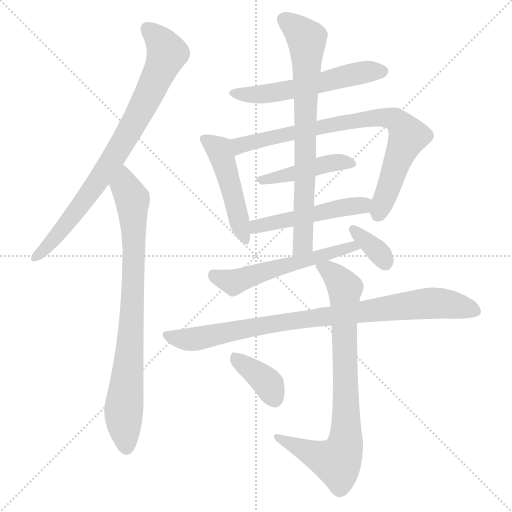
t = 0.00 s
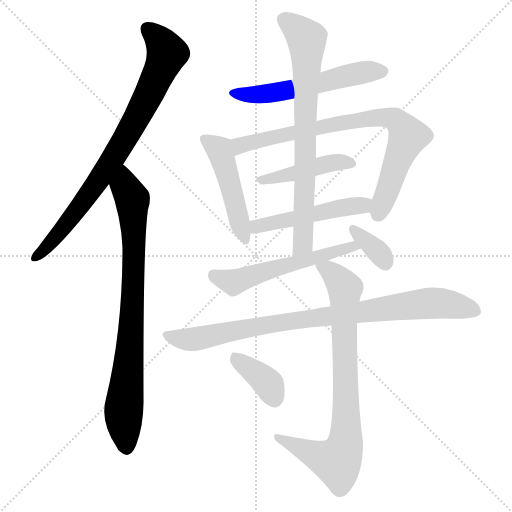
t = 1.97 s
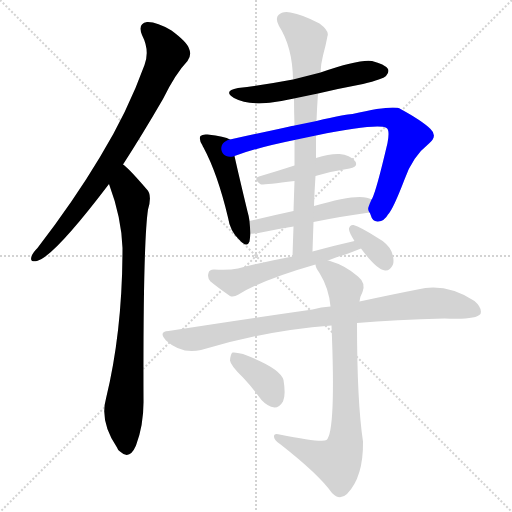
t = 3.94 s
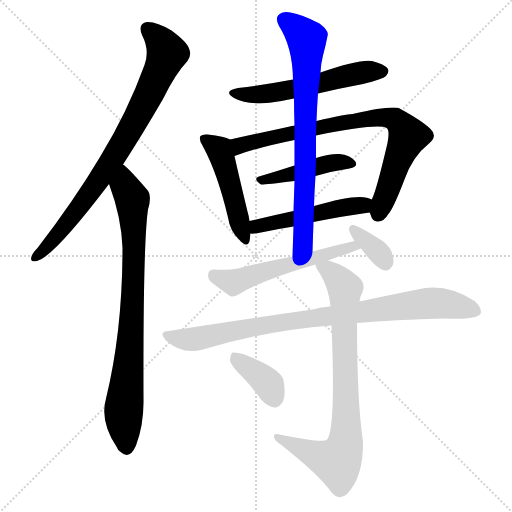
t = 5.91 s
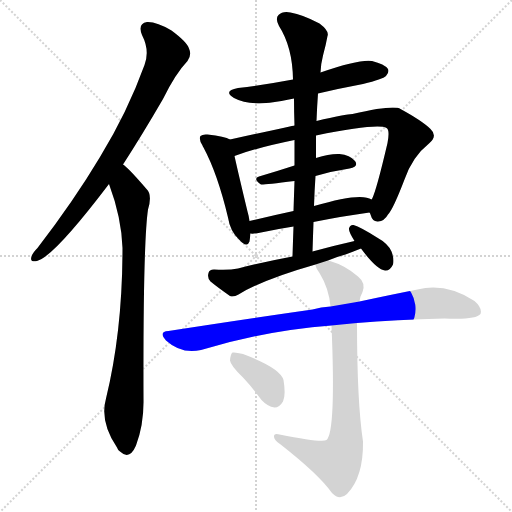
t = 7.88 s
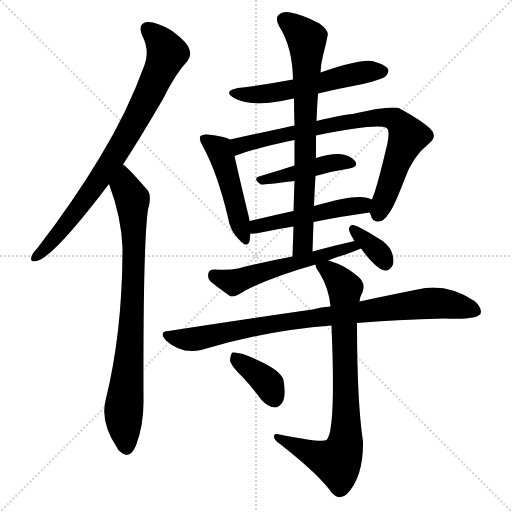
t = 9.85 s

The animated SVG that drew these frames (rendered in a browser with its animation timeline set to each time). Animation: 13 CSS @keyframes rules; one cycle of 9.85 s.

<svg version="1.1" viewBox="0 0 1024 1024" xmlns="http://www.w3.org/2000/svg">
  <g stroke="lightgray" stroke-dasharray="1,1" stroke-width="1" transform="scale(4, 4)">
    <line x1="0" y1="0" x2="256" y2="256"></line>
    <line x1="256" y1="0" x2="0" y2="256"></line>
    <line x1="128" y1="0" x2="128" y2="256"></line>
    <line x1="0" y1="128" x2="256" y2="128"></line>
  </g>
<g transform="scale(1, -1) translate(0, -900)">
   <style type="text/css">
    @keyframes keyframes0 {
      from {
       stroke: blue;
       stroke-dashoffset: 803;
       stroke-width: 128;
       }
       72% {
       animation-timing-function: step-end;
       stroke: blue;
       stroke-dashoffset: 0;
       stroke-width: 128;
       }
       to {
       stroke: black;
       stroke-width: 1024;
       }
       }
       #make-me-a-hanzi-animation-0 {
         animation: keyframes0 0.903483s both;
         animation-delay: 0.000000s;
         animation-timing-function: linear;
       }
    @keyframes keyframes1 {
      from {
       stroke: blue;
       stroke-dashoffset: 820;
       stroke-width: 128;
       }
       73% {
       animation-timing-function: step-end;
       stroke: blue;
       stroke-dashoffset: 0;
       stroke-width: 128;
       }
       to {
       stroke: black;
       stroke-width: 1024;
       }
       }
       #make-me-a-hanzi-animation-1 {
         animation: keyframes1 0.917318s both;
         animation-delay: 0.903483s;
         animation-timing-function: linear;
       }
    @keyframes keyframes2 {
      from {
       stroke: blue;
       stroke-dashoffset: 556;
       stroke-width: 128;
       }
       64% {
       animation-timing-function: step-end;
       stroke: blue;
       stroke-dashoffset: 0;
       stroke-width: 128;
       }
       to {
       stroke: black;
       stroke-width: 1024;
       }
       }
       #make-me-a-hanzi-animation-2 {
         animation: keyframes2 0.702474s both;
         animation-delay: 1.820801s;
         animation-timing-function: linear;
       }
    @keyframes keyframes3 {
      from {
       stroke: blue;
       stroke-dashoffset: 479;
       stroke-width: 128;
       }
       61% {
       animation-timing-function: step-end;
       stroke: blue;
       stroke-dashoffset: 0;
       stroke-width: 128;
       }
       to {
       stroke: black;
       stroke-width: 1024;
       }
       }
       #make-me-a-hanzi-animation-3 {
         animation: keyframes3 0.639811s both;
         animation-delay: 2.523275s;
         animation-timing-function: linear;
       }
    @keyframes keyframes4 {
      from {
       stroke: blue;
       stroke-dashoffset: 796;
       stroke-width: 128;
       }
       72% {
       animation-timing-function: step-end;
       stroke: blue;
       stroke-dashoffset: 0;
       stroke-width: 128;
       }
       to {
       stroke: black;
       stroke-width: 1024;
       }
       }
       #make-me-a-hanzi-animation-4 {
         animation: keyframes4 0.897786s both;
         animation-delay: 3.163086s;
         animation-timing-function: linear;
       }
    @keyframes keyframes5 {
      from {
       stroke: blue;
       stroke-dashoffset: 442;
       stroke-width: 128;
       }
       59% {
       animation-timing-function: step-end;
       stroke: blue;
       stroke-dashoffset: 0;
       stroke-width: 128;
       }
       to {
       stroke: black;
       stroke-width: 1024;
       }
       }
       #make-me-a-hanzi-animation-5 {
         animation: keyframes5 0.609701s both;
         animation-delay: 4.060872s;
         animation-timing-function: linear;
       }
    @keyframes keyframes6 {
      from {
       stroke: blue;
       stroke-dashoffset: 494;
       stroke-width: 128;
       }
       62% {
       animation-timing-function: step-end;
       stroke: blue;
       stroke-dashoffset: 0;
       stroke-width: 128;
       }
       to {
       stroke: black;
       stroke-width: 1024;
       }
       }
       #make-me-a-hanzi-animation-6 {
         animation: keyframes6 0.652018s both;
         animation-delay: 4.670573s;
         animation-timing-function: linear;
       }
    @keyframes keyframes7 {
      from {
       stroke: blue;
       stroke-dashoffset: 747;
       stroke-width: 128;
       }
       71% {
       animation-timing-function: step-end;
       stroke: blue;
       stroke-dashoffset: 0;
       stroke-width: 128;
       }
       to {
       stroke: black;
       stroke-width: 1024;
       }
       }
       #make-me-a-hanzi-animation-7 {
         animation: keyframes7 0.857910s both;
         animation-delay: 5.322591s;
         animation-timing-function: linear;
       }
    @keyframes keyframes8 {
      from {
       stroke: blue;
       stroke-dashoffset: 556;
       stroke-width: 128;
       }
       64% {
       animation-timing-function: step-end;
       stroke: blue;
       stroke-dashoffset: 0;
       stroke-width: 128;
       }
       to {
       stroke: black;
       stroke-width: 1024;
       }
       }
       #make-me-a-hanzi-animation-8 {
         animation: keyframes8 0.702474s both;
         animation-delay: 6.180501s;
         animation-timing-function: linear;
       }
    @keyframes keyframes9 {
      from {
       stroke: blue;
       stroke-dashoffset: 349;
       stroke-width: 128;
       }
       53% {
       animation-timing-function: step-end;
       stroke: blue;
       stroke-dashoffset: 0;
       stroke-width: 128;
       }
       to {
       stroke: black;
       stroke-width: 1024;
       }
       }
       #make-me-a-hanzi-animation-9 {
         animation: keyframes9 0.534017s both;
         animation-delay: 6.882975s;
         animation-timing-function: linear;
       }
    @keyframes keyframes10 {
      from {
       stroke: blue;
       stroke-dashoffset: 882;
       stroke-width: 128;
       }
       74% {
       animation-timing-function: step-end;
       stroke: blue;
       stroke-dashoffset: 0;
       stroke-width: 128;
       }
       to {
       stroke: black;
       stroke-width: 1024;
       }
       }
       #make-me-a-hanzi-animation-10 {
         animation: keyframes10 0.967773s both;
         animation-delay: 7.416992s;
         animation-timing-function: linear;
       }
    @keyframes keyframes11 {
      from {
       stroke: blue;
       stroke-dashoffset: 806;
       stroke-width: 128;
       }
       72% {
       animation-timing-function: step-end;
       stroke: blue;
       stroke-dashoffset: 0;
       stroke-width: 128;
       }
       to {
       stroke: black;
       stroke-width: 1024;
       }
       }
       #make-me-a-hanzi-animation-11 {
         animation: keyframes11 0.905924s both;
         animation-delay: 8.384766s;
         animation-timing-function: linear;
       }
    @keyframes keyframes12 {
      from {
       stroke: blue;
       stroke-dashoffset: 375;
       stroke-width: 128;
       }
       55% {
       animation-timing-function: step-end;
       stroke: blue;
       stroke-dashoffset: 0;
       stroke-width: 128;
       }
       to {
       stroke: black;
       stroke-width: 1024;
       }
       }
       #make-me-a-hanzi-animation-12 {
         animation: keyframes12 0.555176s both;
         animation-delay: 9.290690s;
         animation-timing-function: linear;
       }
</style>
<path d="M 246.0 571.0 Q 283.0 628.0 326.0 702.0 Q 351.0 753.0 375.0 778.0 Q 384.0 790.0 378.0 803.0 Q 374.0 816.0 343.0 839.0 Q 313.0 857.0 294.0 856.0 Q 275.0 853.0 284.0 830.0 Q 300.0 799.0 289.0 770.0 Q 255.0 676.0 200.0 586.0 Q 148.0 499.0 75.0 404.0 Q 65.0 394.0 63.0 387.0 Q 59.0 375.0 74.0 378.0 Q 108.0 387.0 218.0 532.0 L 246.0 571.0 Z" fill="lightgray"></path> 
<path d="M 218.0 532.0 Q 243.0 465.0 245.0 404.0 Q 245.0 238.0 212.0 103.0 Q 199.0 57.0 234.0 5.0 Q 235.0 1.0 240.0 -3.0 Q 259.0 -21.0 272.0 9.0 Q 288.0 52.0 287.0 102.0 Q 286.0 412.0 296.0 481.0 Q 305.0 511.0 293.0 522.0 Q 256.0 565.0 246.0 571.0 C 224.0 591.0 208.0 560.0 218.0 532.0 Z" fill="lightgray"></path> 
<path d="M 636.0 713.0 Q 678.0 723.0 726.0 732.0 Q 766.0 742.0 772.0 748.0 Q 779.0 755.0 776.0 762.0 Q 769.0 772.0 744.0 778.0 Q 719.0 782.0 641.0 755.0 L 586.0 741.0 Q 534.0 731.0 476.0 724.0 Q 445.0 718.0 468.0 704.0 Q 501.0 686.0 563.0 698.0 Q 575.0 701.0 588.0 703.0 L 636.0 713.0 Z" fill="lightgray"></path> 
<path d="M 460.0 621.0 Q 450.0 627.0 415.0 631.0 Q 405.0 632.0 401.0 628.0 Q 397.0 622.0 405.0 609.0 Q 405.0 608.0 407.0 605.0 Q 435.0 553.0 456.0 465.0 Q 460.0 438.0 478.0 421.0 Q 494.0 403.0 499.0 417.0 Q 500.0 424.0 501.0 433.0 L 499.0 458.0 Q 498.0 467.0 495.0 477.0 Q 476.0 556.0 469.0 588.0 C 463.0 617.0 462.0 620.0 460.0 621.0 Z" fill="lightgray"></path> 
<path d="M 739.0 475.0 Q 740.0 474.0 741.0 471.0 Q 745.0 456.0 756.0 457.0 Q 769.0 458.0 776.0 471.0 Q 786.0 481.0 809.0 541.0 Q 825.0 587.0 858.0 613.0 Q 876.0 628.0 861.0 642.0 Q 845.0 658.0 801.0 682.0 Q 788.0 691.0 705.0 672.0 Q 692.0 672.0 633.0 658.0 L 589.0 649.0 Q 588.0 649.0 460.0 621.0 C 431.0 615.0 441.0 578.0 469.0 588.0 Q 511.0 604.0 589.0 620.0 L 632.0 629.0 Q 756.0 654.0 773.0 644.0 Q 780.0 640.0 775.0 614.0 Q 753.0 520.0 744.0 502.0 Q 743.0 502.0 743.0 501.0 C 735.0 482.0 735.0 482.0 739.0 475.0 Z" fill="lightgray"></path> 
<path d="M 631.0 548.0 Q 665.0 558.0 699.0 563.0 Q 718.0 567.0 710.0 578.0 Q 700.0 590.0 679.0 592.0 Q 660.0 593.0 632.0 584.0 L 589.0 569.0 Q 552.0 557.0 518.0 547.0 Q 505.0 543.0 522.0 531.0 Q 525.0 530.0 589.0 538.0 L 631.0 548.0 Z" fill="lightgray"></path> 
<path d="M 627.0 456.0 Q 687.0 468.0 739.0 475.0 C 769.0 479.0 770.0 488.0 743.0 501.0 Q 722.0 516.0 628.0 488.0 L 587.0 478.0 Q 541.0 468.0 499.0 458.0 C 470.0 451.0 471.0 433.0 501.0 433.0 Q 508.0 432.0 522.0 435.0 Q 555.0 442.0 587.0 447.0 L 627.0 456.0 Z" fill="lightgray"></path> 
<path d="M 625.0 397.0 Q 626.0 428.0 627.0 456.0 L 628.0 488.0 Q 629.0 519.0 631.0 548.0 L 632.0 584.0 Q 632.0 606.0 632.0 629.0 L 633.0 658.0 Q 634.0 686.0 636.0 713.0 L 641.0 755.0 Q 642.0 774.0 646.0 789.0 Q 652.0 811.0 655.0 828.0 Q 659.0 838.0 639.0 853.0 Q 605.0 871.0 581.0 875.0 Q 565.0 878.0 557.0 870.0 Q 550.0 863.0 558.0 848.0 Q 585.0 806.0 586.0 741.0 L 588.0 703.0 Q 588.0 678.0 589.0 649.0 L 589.0 620.0 Q 589.0 595.0 589.0 569.0 L 589.0 538.0 Q 588.0 510.0 587.0 478.0 L 587.0 447.0 Q 586.0 419.0 585.0 387.0 C 584.0 357.0 624.0 367.0 625.0 397.0 Z" fill="lightgray"></path> 
<path d="M 656.0 379.0 Q 672.0 386.0 691.0 391.0 Q 707.0 397.0 722.0 403.0 C 750.0 414.0 738.0 425.0 709.0 418.0 Q 669.0 409.0 625.0 397.0 L 585.0 387.0 Q 531.0 377.0 476.0 363.0 Q 457.0 359.0 428.0 361.0 Q 418.0 361.0 417.0 354.0 Q 414.0 344.0 421.0 337.0 Q 437.0 324.0 460.0 308.0 Q 467.0 305.0 477.0 311.0 Q 526.0 341.0 631.0 371.0 L 656.0 379.0 Z" fill="lightgray"></path> 
<path d="M 722.0 403.0 Q 753.0 361.0 770.0 359.0 Q 780.0 358.0 786.0 371.0 Q 789.0 381.0 783.0 397.0 Q 776.0 413.0 754.0 425.0 Q 721.0 446.0 707.0 450.0 Q 700.0 451.0 698.0 443.0 Q 697.0 437.0 709.0 418.0 L 722.0 403.0 Z" fill="lightgray"></path> 
<path d="M 714.0 254.0 Q 790.0 261.0 889.0 263.0 Q 952.0 260.0 961.0 272.0 Q 965.0 284.0 949.0 298.0 Q 892.0 335.0 835.0 321.0 Q 784.0 311.0 719.0 297.0 L 661.0 287.0 Q 642.0 286.0 625.0 281.0 Q 492.0 262.0 337.0 238.0 Q 316.0 237.0 332.0 219.0 Q 363.0 191.0 402.0 200.0 Q 531.0 239.0 663.0 249.0 L 714.0 254.0 Z" fill="lightgray"></path> 
<path d="M 663.0 249.0 Q 672.0 36.0 653.0 20.0 Q 644.0 14.0 559.0 31.0 Q 547.0 34.0 548.0 26.0 Q 549.0 19.0 560.0 12.0 Q 638.0 -49.0 664.0 -86.0 Q 679.0 -102.0 694.0 -88.0 Q 727.0 -54.0 726.0 17.0 Q 714.0 96.0 714.0 254.0 L 719.0 297.0 Q 720.0 307.0 725.0 316.0 Q 732.0 334.0 716.0 347.0 Q 691.0 369.0 660.0 378.0 Q 659.0 379.0 656.0 379.0 C 627.0 388.0 622.0 390.0 631.0 371.0 Q 631.0 365.0 639.0 354.0 Q 658.0 323.0 661.0 287.0 L 663.0 249.0 Z" fill="lightgray"></path> 
<path d="M 486.0 145.0 Q 504.0 126.0 523.0 100.0 Q 535.0 87.0 549.0 85.0 Q 559.0 85.0 566.0 97.0 Q 572.0 110.0 567.0 140.0 Q 561.0 164.0 486.0 192.0 Q 471.0 196.0 465.0 195.0 Q 461.0 192.0 460.0 179.0 Q 461.0 169.0 486.0 145.0 Z" fill="lightgray"></path> 
      <clipPath id="make-me-a-hanzi-clip-0">
      <path d="M 246.0 571.0 Q 283.0 628.0 326.0 702.0 Q 351.0 753.0 375.0 778.0 Q 384.0 790.0 378.0 803.0 Q 374.0 816.0 343.0 839.0 Q 313.0 857.0 294.0 856.0 Q 275.0 853.0 284.0 830.0 Q 300.0 799.0 289.0 770.0 Q 255.0 676.0 200.0 586.0 Q 148.0 499.0 75.0 404.0 Q 65.0 394.0 63.0 387.0 Q 59.0 375.0 74.0 378.0 Q 108.0 387.0 218.0 532.0 L 246.0 571.0 Z" fill="lightgray"></path>
      </clipPath>
      <path clip-path="url(#make-me-a-hanzi-clip-0)" d="M 296.0 840.0 L 313.0 827.0 L 333.0 791.0 L 296.0 708.0 L 195.0 534.0 L 121.0 437.0 L 72.0 387.0 " fill="none" id="make-me-a-hanzi-animation-0" stroke-dasharray="675 1350" stroke-linecap="round"></path>

      <clipPath id="make-me-a-hanzi-clip-1">
      <path d="M 218.0 532.0 Q 243.0 465.0 245.0 404.0 Q 245.0 238.0 212.0 103.0 Q 199.0 57.0 234.0 5.0 Q 235.0 1.0 240.0 -3.0 Q 259.0 -21.0 272.0 9.0 Q 288.0 52.0 287.0 102.0 Q 286.0 412.0 296.0 481.0 Q 305.0 511.0 293.0 522.0 Q 256.0 565.0 246.0 571.0 C 224.0 591.0 208.0 560.0 218.0 532.0 Z" fill="lightgray"></path>
      </clipPath>
      <path clip-path="url(#make-me-a-hanzi-clip-1)" d="M 245.0 564.0 L 249.0 532.0 L 265.0 497.0 L 268.0 403.0 L 262.0 231.0 L 247.0 73.0 L 252.0 5.0 " fill="none" id="make-me-a-hanzi-animation-1" stroke-dasharray="692 1384" stroke-linecap="round"></path>

      <clipPath id="make-me-a-hanzi-clip-2">
      <path d="M 636.0 713.0 Q 678.0 723.0 726.0 732.0 Q 766.0 742.0 772.0 748.0 Q 779.0 755.0 776.0 762.0 Q 769.0 772.0 744.0 778.0 Q 719.0 782.0 641.0 755.0 L 586.0 741.0 Q 534.0 731.0 476.0 724.0 Q 445.0 718.0 468.0 704.0 Q 501.0 686.0 563.0 698.0 Q 575.0 701.0 588.0 703.0 L 636.0 713.0 Z" fill="lightgray"></path>
      </clipPath>
      <path clip-path="url(#make-me-a-hanzi-clip-2)" d="M 470.0 715.0 L 533.0 712.0 L 723.0 755.0 L 765.0 757.0 " fill="none" id="make-me-a-hanzi-animation-2" stroke-dasharray="428 856" stroke-linecap="round"></path>

      <clipPath id="make-me-a-hanzi-clip-3">
      <path d="M 460.0 621.0 Q 450.0 627.0 415.0 631.0 Q 405.0 632.0 401.0 628.0 Q 397.0 622.0 405.0 609.0 Q 405.0 608.0 407.0 605.0 Q 435.0 553.0 456.0 465.0 Q 460.0 438.0 478.0 421.0 Q 494.0 403.0 499.0 417.0 Q 500.0 424.0 501.0 433.0 L 499.0 458.0 Q 498.0 467.0 495.0 477.0 Q 476.0 556.0 469.0 588.0 C 463.0 617.0 462.0 620.0 460.0 621.0 Z" fill="lightgray"></path>
      </clipPath>
      <path clip-path="url(#make-me-a-hanzi-clip-3)" d="M 409.0 623.0 L 440.0 598.0 L 489.0 422.0 " fill="none" id="make-me-a-hanzi-animation-3" stroke-dasharray="351 702" stroke-linecap="round"></path>

      <clipPath id="make-me-a-hanzi-clip-4">
      <path d="M 739.0 475.0 Q 740.0 474.0 741.0 471.0 Q 745.0 456.0 756.0 457.0 Q 769.0 458.0 776.0 471.0 Q 786.0 481.0 809.0 541.0 Q 825.0 587.0 858.0 613.0 Q 876.0 628.0 861.0 642.0 Q 845.0 658.0 801.0 682.0 Q 788.0 691.0 705.0 672.0 Q 692.0 672.0 633.0 658.0 L 589.0 649.0 Q 588.0 649.0 460.0 621.0 C 431.0 615.0 441.0 578.0 469.0 588.0 Q 511.0 604.0 589.0 620.0 L 632.0 629.0 Q 756.0 654.0 773.0 644.0 Q 780.0 640.0 775.0 614.0 Q 753.0 520.0 744.0 502.0 Q 743.0 502.0 743.0 501.0 C 735.0 482.0 735.0 482.0 739.0 475.0 Z" fill="lightgray"></path>
      </clipPath>
      <path clip-path="url(#make-me-a-hanzi-clip-4)" d="M 473.0 595.0 L 481.0 610.0 L 501.0 617.0 L 599.0 638.0 L 710.0 656.0 L 719.0 662.0 L 790.0 661.0 L 815.0 625.0 L 756.0 472.0 " fill="none" id="make-me-a-hanzi-animation-4" stroke-dasharray="668 1336" stroke-linecap="round"></path>

      <clipPath id="make-me-a-hanzi-clip-5">
      <path d="M 631.0 548.0 Q 665.0 558.0 699.0 563.0 Q 718.0 567.0 710.0 578.0 Q 700.0 590.0 679.0 592.0 Q 660.0 593.0 632.0 584.0 L 589.0 569.0 Q 552.0 557.0 518.0 547.0 Q 505.0 543.0 522.0 531.0 Q 525.0 530.0 589.0 538.0 L 631.0 548.0 Z" fill="lightgray"></path>
      </clipPath>
      <path clip-path="url(#make-me-a-hanzi-clip-5)" d="M 521.0 539.0 L 576.0 548.0 L 660.0 574.0 L 702.0 572.0 " fill="none" id="make-me-a-hanzi-animation-5" stroke-dasharray="314 628" stroke-linecap="round"></path>

      <clipPath id="make-me-a-hanzi-clip-6">
      <path d="M 627.0 456.0 Q 687.0 468.0 739.0 475.0 C 769.0 479.0 770.0 488.0 743.0 501.0 Q 722.0 516.0 628.0 488.0 L 587.0 478.0 Q 541.0 468.0 499.0 458.0 C 470.0 451.0 471.0 433.0 501.0 433.0 Q 508.0 432.0 522.0 435.0 Q 555.0 442.0 587.0 447.0 L 627.0 456.0 Z" fill="lightgray"></path>
      </clipPath>
      <path clip-path="url(#make-me-a-hanzi-clip-6)" d="M 505.0 440.0 L 523.0 450.0 L 736.0 495.0 " fill="none" id="make-me-a-hanzi-animation-6" stroke-dasharray="366 732" stroke-linecap="round"></path>

      <clipPath id="make-me-a-hanzi-clip-7">
      <path d="M 625.0 397.0 Q 626.0 428.0 627.0 456.0 L 628.0 488.0 Q 629.0 519.0 631.0 548.0 L 632.0 584.0 Q 632.0 606.0 632.0 629.0 L 633.0 658.0 Q 634.0 686.0 636.0 713.0 L 641.0 755.0 Q 642.0 774.0 646.0 789.0 Q 652.0 811.0 655.0 828.0 Q 659.0 838.0 639.0 853.0 Q 605.0 871.0 581.0 875.0 Q 565.0 878.0 557.0 870.0 Q 550.0 863.0 558.0 848.0 Q 585.0 806.0 586.0 741.0 L 588.0 703.0 Q 588.0 678.0 589.0 649.0 L 589.0 620.0 Q 589.0 595.0 589.0 569.0 L 589.0 538.0 Q 588.0 510.0 587.0 478.0 L 587.0 447.0 Q 586.0 419.0 585.0 387.0 C 584.0 357.0 624.0 367.0 625.0 397.0 Z" fill="lightgray"></path>
      </clipPath>
      <path clip-path="url(#make-me-a-hanzi-clip-7)" d="M 568.0 861.0 L 614.0 818.0 L 607.0 420.0 L 590.0 395.0 " fill="none" id="make-me-a-hanzi-animation-7" stroke-dasharray="619 1238" stroke-linecap="round"></path>

      <clipPath id="make-me-a-hanzi-clip-8">
      <path d="M 656.0 379.0 Q 672.0 386.0 691.0 391.0 Q 707.0 397.0 722.0 403.0 C 750.0 414.0 738.0 425.0 709.0 418.0 Q 669.0 409.0 625.0 397.0 L 585.0 387.0 Q 531.0 377.0 476.0 363.0 Q 457.0 359.0 428.0 361.0 Q 418.0 361.0 417.0 354.0 Q 414.0 344.0 421.0 337.0 Q 437.0 324.0 460.0 308.0 Q 467.0 305.0 477.0 311.0 Q 526.0 341.0 631.0 371.0 L 656.0 379.0 Z" fill="lightgray"></path>
      </clipPath>
      <path clip-path="url(#make-me-a-hanzi-clip-8)" d="M 428.0 349.0 L 467.0 335.0 L 677.0 400.0 L 716.0 404.0 " fill="none" id="make-me-a-hanzi-animation-8" stroke-dasharray="428 856" stroke-linecap="round"></path>

      <clipPath id="make-me-a-hanzi-clip-9">
      <path d="M 722.0 403.0 Q 753.0 361.0 770.0 359.0 Q 780.0 358.0 786.0 371.0 Q 789.0 381.0 783.0 397.0 Q 776.0 413.0 754.0 425.0 Q 721.0 446.0 707.0 450.0 Q 700.0 451.0 698.0 443.0 Q 697.0 437.0 709.0 418.0 L 722.0 403.0 Z" fill="lightgray"></path>
      </clipPath>
      <path clip-path="url(#make-me-a-hanzi-clip-9)" d="M 707.0 440.0 L 761.0 391.0 L 771.0 374.0 " fill="none" id="make-me-a-hanzi-animation-9" stroke-dasharray="221 442" stroke-linecap="round"></path>

      <clipPath id="make-me-a-hanzi-clip-10">
      <path d="M 714.0 254.0 Q 790.0 261.0 889.0 263.0 Q 952.0 260.0 961.0 272.0 Q 965.0 284.0 949.0 298.0 Q 892.0 335.0 835.0 321.0 Q 784.0 311.0 719.0 297.0 L 661.0 287.0 Q 642.0 286.0 625.0 281.0 Q 492.0 262.0 337.0 238.0 Q 316.0 237.0 332.0 219.0 Q 363.0 191.0 402.0 200.0 Q 531.0 239.0 663.0 249.0 L 714.0 254.0 Z" fill="lightgray"></path>
      </clipPath>
      <path clip-path="url(#make-me-a-hanzi-clip-10)" d="M 334.0 229.0 L 391.0 222.0 L 534.0 251.0 L 848.0 293.0 L 892.0 293.0 L 952.0 278.0 " fill="none" id="make-me-a-hanzi-animation-10" stroke-dasharray="754 1508" stroke-linecap="round"></path>

      <clipPath id="make-me-a-hanzi-clip-11">
      <path d="M 663.0 249.0 Q 672.0 36.0 653.0 20.0 Q 644.0 14.0 559.0 31.0 Q 547.0 34.0 548.0 26.0 Q 549.0 19.0 560.0 12.0 Q 638.0 -49.0 664.0 -86.0 Q 679.0 -102.0 694.0 -88.0 Q 727.0 -54.0 726.0 17.0 Q 714.0 96.0 714.0 254.0 L 719.0 297.0 Q 720.0 307.0 725.0 316.0 Q 732.0 334.0 716.0 347.0 Q 691.0 369.0 660.0 378.0 Q 659.0 379.0 656.0 379.0 C 627.0 388.0 622.0 390.0 631.0 371.0 Q 631.0 365.0 639.0 354.0 Q 658.0 323.0 661.0 287.0 L 663.0 249.0 Z" fill="lightgray"></path>
      </clipPath>
      <path clip-path="url(#make-me-a-hanzi-clip-11)" d="M 638.0 369.0 L 669.0 350.0 L 690.0 323.0 L 690.0 8.0 L 674.0 -24.0 L 555.0 25.0 " fill="none" id="make-me-a-hanzi-animation-11" stroke-dasharray="678 1356" stroke-linecap="round"></path>

      <clipPath id="make-me-a-hanzi-clip-12">
      <path d="M 486.0 145.0 Q 504.0 126.0 523.0 100.0 Q 535.0 87.0 549.0 85.0 Q 559.0 85.0 566.0 97.0 Q 572.0 110.0 567.0 140.0 Q 561.0 164.0 486.0 192.0 Q 471.0 196.0 465.0 195.0 Q 461.0 192.0 460.0 179.0 Q 461.0 169.0 486.0 145.0 Z" fill="lightgray"></path>
      </clipPath>
      <path clip-path="url(#make-me-a-hanzi-clip-12)" d="M 469.0 189.0 L 534.0 135.0 L 548.0 104.0 " fill="none" id="make-me-a-hanzi-animation-12" stroke-dasharray="247 494" stroke-linecap="round"></path>

</g>
</svg>
